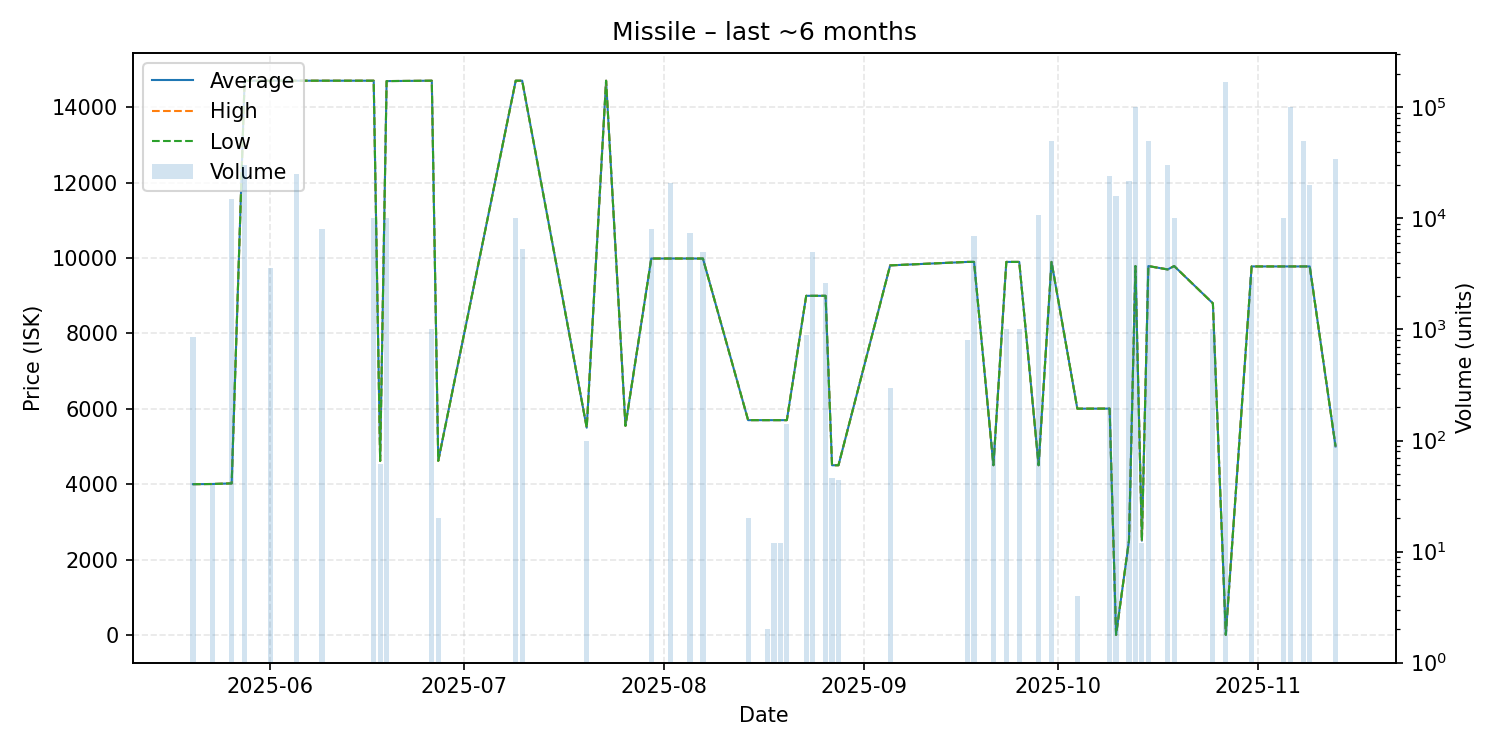

Data behind this chart, as committed beside it:
date, average, highest, lowest, order_count, volume
2025-05-20, 4000, 4000, 4000, 1, 858
2025-05-23, 4005, 4005, 4005, 1, 40
2025-05-26, 4021, 4021, 4021, 2, 14971
2025-05-28, 14710, 14710, 14710, 2, 30400
2025-06-01, 14710, 14710, 14710, 1, 3600
2025-06-05, 14710, 14710, 14710, 3, 25000
2025-06-09, 14710, 14710, 14710, 1, 8000
2025-06-17, 14710, 14710, 14710, 2, 10000
2025-06-18, 4615, 4615, 4615, 1, 61
2025-06-19, 14700, 14700, 14700, 1, 10000
2025-06-26, 14710, 14710, 14710, 1, 1000
2025-06-27, 4620, 4620, 4620, 1, 20
2025-07-09, 14710, 14710, 14710, 2, 10000
2025-07-10, 14710, 14710, 14710, 2, 5300
2025-07-20, 5500, 5500, 5500, 1, 100
2025-07-23, 14710, 14710, 14710, 1, 1
2025-07-26, 5550, 5550, 5550, 1, 1
2025-07-30, 9990, 9990, 9990, 1, 8000
2025-08-02, 9990, 9990, 9990, 1, 20800
2025-08-05, 9990, 9990, 9990, 1, 7400
2025-08-07, 9989, 9989, 9989, 1, 5000
2025-08-14, 5700, 5700, 5700, 1, 20
2025-08-17, 5700, 5700, 5700, 1, 2
2025-08-18, 5700, 5700, 5700, 1, 12
2025-08-19, 5700, 5700, 5700, 1, 12
2025-08-20, 5700, 5700, 5700, 2, 140
2025-08-23, 9000, 9000, 9000, 1, 900
2025-08-24, 9000, 9000, 9000, 1, 5000
2025-08-26, 9000, 9000, 9000, 1, 2600
2025-08-27, 4503, 4503, 4503, 1, 46
2025-08-28, 4503, 4503, 4503, 1, 44
2025-09-05, 9808, 9808, 9808, 1, 300
2025-09-17, 9900, 9900, 9900, 3, 810
2025-09-18, 9900, 9900, 9900, 2, 6900
2025-09-21, 4503, 4503, 4503, 1, 96
2025-09-23, 9900, 9900, 9900, 1, 1000
2025-09-25, 9900, 9900, 9900, 1, 1000
2025-09-28, 4503, 4503, 4503, 2, 10804
2025-09-30, 9900, 9900, 9900, 2, 50000
2025-10-04, 6004, 6004, 6004, 1, 4
2025-10-09, 6006, 6006, 6006, 2, 24296
2025-10-10, 0.01, 0.01, 0.01, 2, 15894
2025-10-12, 2500, 2500, 2500, 2, 21857
2025-10-13, 9790, 9790, 9790, 2, 100000
2025-10-14, 2500, 2500, 2500, 1, 12
2025-10-15, 9790, 9790, 9790, 2, 50050
2025-10-18, 9700, 9700, 9700, 2, 30000
2025-10-19, 9790, 9790, 9790, 2, 10000
2025-10-25, 8800, 8800, 8800, 1, 1000
2025-10-27, 1.0, 1.0, 1.0, 3, 169373
2025-10-31, 9780, 9780, 9780, 1, 3000
2025-11-05, 9780, 9780, 9780, 1, 10000
2025-11-06, 9780, 9780, 9780, 1, 100000
2025-11-08, 9780, 9780, 9780, 2, 50077
2025-11-09, 9780, 9780, 9780, 2, 20013
2025-11-13, 5003, 5003, 5003, 1, 34358
